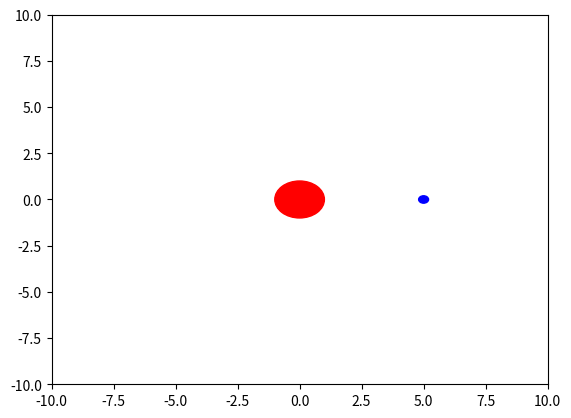

Write the Python code that produced this figure.
import matplotlib.pyplot as plt
import matplotlib.animation as animation

def main():
    
    # 创建图形和坐标轴
    fig, ax = plt.subplots()
    ax.set_xlim(-10, 10)
    ax.set_ylim(-10, 10)

    vX = 0
    vY = 2
    positionX = 5
    positionY = 0

    interval = 10 # 更新时间间隔 ms
    totalSeconds = 10

    # 创建初始圆
    circleSun = plt.Circle((0, 0), 1, color="red", label="sun")
    circleEarth = plt.Circle((positionX,positionY), 0.2, color="blue")
    ax.add_patch(circleEarth)
    ax.add_patch(circleSun)

    frameSeq = 0

    # 定义更新圆位置的函数
    def update(frame):
        nonlocal positionX, positionY
        nonlocal vX, vY
        nonlocal frameSeq

        # 设置地球的加速度
        # 加速度  a = v^2 / r = 4 / 5 = 0.8
        squareDistance = positionX * positionX + positionY * positionY
        aX = -positionX / pow(squareDistance, 1.5) * 20
        aY = -positionY / pow(squareDistance, 1.5) * 20

        # 设置阴影的位置
        if (frameSeq % (1000/interval)) == 0:
            circleShadow = plt.Circle((positionX, positionY), 0.1, color="gray")
            ax.add_patch(circleShadow)
            print("shadow", positionX, positionY)
        
        frameSeq += 1

        
        # 设置地球的速度
        vXNew = vX + aX * interval / 1000
        vYNew = vY + aY * interval / 1000

        # 设置圆的中心随帧移动
        positionX = positionX + (vX + vXNew) / 2 * interval / 1000
        positionY = positionY + (vY + vYNew) / 2 * interval / 1000

        vX = vXNew
        vY = vYNew


        circleEarth.center = positionX, positionY
        return circleEarth,

    # 创建动画，interval 控制速度
    frames = int(totalSeconds *  1000 / interval)
    ani = animation.FuncAnimation(fig, update, frames=frames, interval=interval, blit=False)

    # 显示动画
    plt.show()

if __name__ == '__main__':
    main()